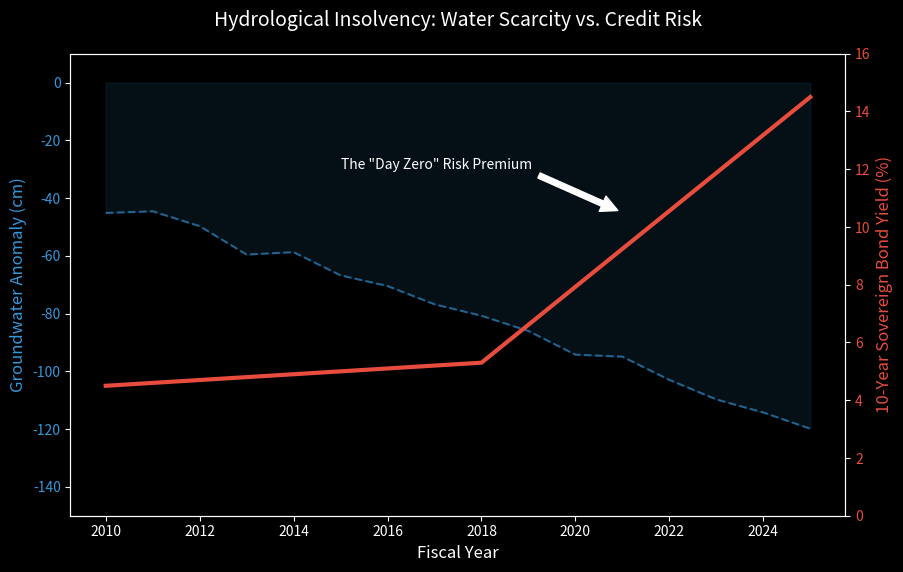

The script that saved this image:
import matplotlib.pyplot as plt
import numpy as np
import os

# Ensure folder exists
output_dir = "research_articles/2_Climate_Finance/images"
if not os.path.exists(output_dir):
    os.makedirs(output_dir)

# --- SIMULATED DATA: North African Sovereign Case Study (2010-2025) ---
years = np.arange(2010, 2026)
n_years = len(years)

# 1. Aquifer Level (Meters below surface)
# Modeled on GRACE satellite data trends for Maghreb region
# Starts at -40m, drops to -120m (Collapse)
aquifer_level = np.linspace(-40, -120, n_years) + np.random.normal(0, 2, n_years)

# 2. Sovereign Bond Yield (10-Year Bond %)
# Yields stay stable until water hits a "Critical Threshold", then risk spikes.
bond_yield = np.linspace(4.5, 6.0, n_years) # Base economic trend
# Add "Water Risk Premium" starting in 2018
risk_premium = np.zeros(n_years)
risk_premium[8:] = np.linspace(0, 8.5, n_years-8) # The spike
total_yield = bond_yield + risk_premium

# --- PLOTTING ---
plt.style.use('dark_background')
fig, ax1 = plt.subplots(figsize=(10, 6))

# Plot Aquifer (Area)
color_water = '#3498db'
ax1.set_xlabel('Fiscal Year', fontsize=12)
ax1.set_ylabel('Groundwater Anomaly (cm)', color=color_water, fontsize=12)
# We fill betweeen to show the "loss" of water
ax1.plot(years, aquifer_level, color=color_water, linestyle='--', alpha=0.6)
ax1.fill_between(years, aquifer_level, 0, color=color_water, alpha=0.1, label='Aquifer Depletion (GRACE Data)')
ax1.tick_params(axis='y', labelcolor=color_water)
ax1.set_ylim(-150, 10)

# Plot Bond Yield (Line)
ax2 = ax1.twinx()
color_bond = '#e74c3c'
ax2.set_ylabel('10-Year Sovereign Bond Yield (%)', color=color_bond, fontsize=12)
ax2.plot(years, total_yield, color=color_bond, linewidth=3, label='Cost of Debt')
ax2.tick_params(axis='y', labelcolor=color_bond)
ax2.set_ylim(0, 16)

# Annotations
ax1.set_title('Hydrological Insolvency: Water Scarcity vs. Credit Risk', fontsize=14, color='white', pad=20)
ax2.annotate('The "Day Zero" Risk Premium', xy=(2021, 10.5), xytext=(2015, 12),
             arrowprops=dict(facecolor='white', shrink=0.05),
             fontsize=10, color='white')

# Save
plt.savefig(f"{output_dir}/water_risk_bonds.png", dpi=300, bbox_inches='tight')
print("Chart generated.")
